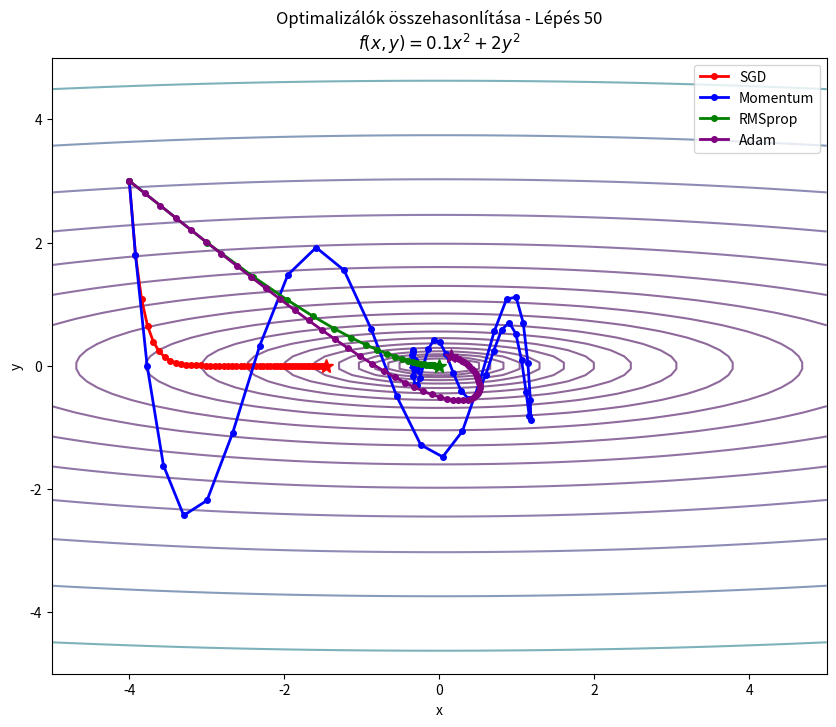

Here is the Python script that generated this plot:
import numpy as np
import matplotlib.pyplot as plt
from matplotlib.animation import FuncAnimation

# Skewed bowl function to highlight differenes in optimizers
def f(x, y):
    return 0.1 * x**2 + 2 * y**2

def grad_f(x, y):
    return np.array([0.2 * x, 4 * y])

def main():
    n_steps = 50
    start_point = np.array([-4.0, 3.0])

    lrs = {
        'SGD': 0.1,
        'Momentum': 0.1,
        'RMSprop': 0.1,
        'Adam': 0.2
    }

    histories = {k: [start_point.copy()] for k in lrs.keys()}

    # 1. Run SGD
    p = start_point.copy()
    for _ in range(n_steps):
        p = p - lrs['SGD'] * grad_f(p[0], p[1])
        histories['SGD'].append(p.copy())

    # 2. Run Momentum
    p = start_point.copy()
    v = np.zeros(2)
    mu = 0.9
    for _ in range(n_steps):
        v = mu * v - lrs['Momentum'] * grad_f(p[0], p[1])
        p = p + v
        histories['Momentum'].append(p.copy())

    # 3. Run RMSprop
    p = start_point.copy()
    cache = np.zeros(2)
    decay = 0.99
    eps = 1e-8
    for _ in range(n_steps):
        g = grad_f(p[0], p[1])
        cache = decay * cache + (1 - decay) * g**2
        p = p - lrs['RMSprop'] * g / (np.sqrt(cache) + eps)
        histories['RMSprop'].append(p.copy())

    # 4. Run Adam
    p = start_point.copy()
    m = np.zeros(2)
    v = np.zeros(2)
    beta1 = 0.9
    beta2 = 0.999
    eps = 1e-8
    for t in range(1, n_steps + 1):
        g = grad_f(p[0], p[1])
        m = beta1 * m + (1 - beta1) * g
        v = beta2 * v + (1 - beta2) * g**2
        m_hat = m / (1 - beta1**t)
        v_hat = v / (1 - beta2**t)
        p = p - lrs['Adam'] * m_hat / (np.sqrt(v_hat) + eps)
        histories['Adam'].append(p.copy())

    # Plot Setup
    fig, ax = plt.subplots(figsize=(10, 8))
    ax.set_title("Optimalizálók összehasonlítása\n$f(x,y) = 0.1 x^2 + 2 y^2$")
    ax.set_xlabel("x")
    ax.set_ylabel("y")

    x_grid = np.linspace(-5, 5, 100)
    y_grid = np.linspace(-5, 5, 100)
    X, Y = np.meshgrid(x_grid, y_grid)
    Z = f(X, Y)

    ax.contour(X, Y, Z, levels=np.logspace(-1.5, 2, 20), cmap='viridis', alpha=0.6)

    colors = {'SGD': 'red', 'Momentum': 'blue', 'RMSprop': 'green', 'Adam': 'purple'}
    lines = {}
    points = {}

    for name in histories.keys():
        lines[name], = ax.plot([], [], 'o-', color=colors[name], lw=2, markersize=4, label=name)
        points[name], = ax.plot([], [], '*', color=colors[name], markersize=10)

    ax.legend(loc="upper right")

    def init():
        for name in histories.keys():
            lines[name].set_data([], [])
            points[name].set_data([], [])
        return tuple(lines.values()) + tuple(points.values())

    def update(frame):
        for name in histories.keys():
            h = np.array(histories[name])
            lines[name].set_data(h[:frame+1, 0], h[:frame+1, 1])
            # Highligh current point with error handling (array vs scalar)
            points[name].set_data([h[frame, 0]], [h[frame, 1]])
        ax.set_title(f"Optimalizálók összehasonlítása - Lépés {frame}\n$f(x,y) = 0.1 x^2 + 2 y^2$")
        return tuple(lines.values()) + tuple(points.values())

    anim = FuncAnimation(fig, update, frames=n_steps+1, init_func=init, blit=True)

    output_file = "07_optimizers_animation.gif"
    anim.save(output_file, writer='pillow', fps=6)
    print(f"Animáció mentve: {output_file}")
    plt.close(fig)

if __name__ == "__main__":
    main()
